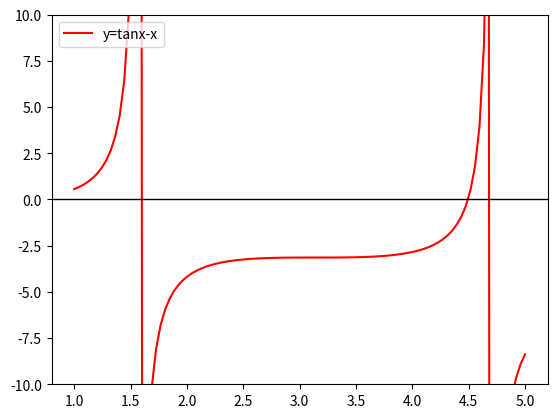

Reproduce this figure in Python.
#plot y= tanx and y=x in the range [1,5]
import numpy as np
import matplotlib.pyplot as plt
x = np.linspace(1, 5, 100)
y1 = np.tan(x)-x

plt.plot(x, y1, '-r', label='y=tanx-x')
# draw a bisector at x =0
plt.axhline(0, color='black', lw=1)


plt.legend(loc='upper left')
plt.ylim(-10, 10)
plt.show()
